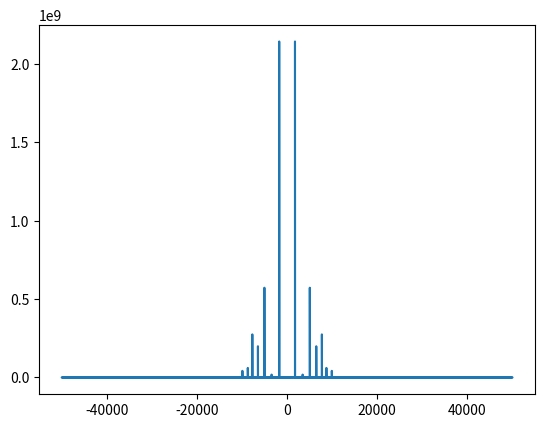

Here is the Python script that generated this plot:
import random
import numpy as np
import matplotlib.pyplot as plt
import matplotlib.animation as animation
from scipy.integrate import odeint
from scipy.fft import fft, fftfreq

n = 10
k = 1000
T = 1000
timestep = 0.01 #sec
window = 20 #sec
window_size = int(window/timestep)

def f(x,t,k): 
    ret = []
    ret.append(0);ret.append(0)
    for i in range(n-2):
        ret.append(x[2*i+3])
        ret.append(k*x[2*i]-k*2*x[2*i+2]+k*x[2*i+4])
    ret.append(0);ret.append(0)
    return ret

x0 = []
for i in range(n):
    x0.append(i)
    if i==0 or i==n-1: x0.append(0)
    else:              x0.append(random.uniform(0,1))

t = np.arange(0,T,step=timestep)
x = odeint(f,x0,t,args=(k,))

def do_fft(a=0,b=len(t)):
    x_sample = x[a:b,:]
    E_x = np.zeros(x_sample.shape[0])
    freq = fftfreq(x_sample.shape[0], d=timestep)
    for i in range(n):
        y = np.abs(fft(x_sample[:,2*i]-x0[2*i]))
        E_x = E_x + (y**2)*(freq**2)*(2*np.pi)**2/2
    return freq, E_x

fig = plt.figure(dpi=300)
ax = fig.gca()
freq, E_x = do_fft()
#freq_, E_x_ = do_fft(0,window_size)
plt.plot(freq/freq[1],E_x,linestyle='-')
#plt.plot(freq_/freq_[1],E_x_,linestyle='--')
plt.show()
'''
ax.set_xlim((np.min(freq/freq[1]),np.max(freq/freq[1])))
ax.set_ylim((0,np.max(E_x)))
curve, = ax.plot([],[], lw=2, color='blue')
title = ax.text(0.5, 0.95, '', transform = ax.transAxes, ha='center', va='center',fontsize=12)

def update(i):
    freq, E_x = do_fft(i,i+window_size)
    curve.set_data(freq/freq[1]*len(t)/window_size, E_x)
    title.set_text('t='+str(i)+'~'+str(i+10)+'s')
    return curve,title,

ani = animation.FuncAnimation(fig=fig, func=update, frames=len(t)-window_size, interval=1, blit=True, repeat=True)
plt.show()
'''

'''
fig = plt.figure(figsize=(4,2),dpi=200)
ax = fig.gca()
ax.set_xlim((-0.5,n-0.5))
ax.axis('off')
title = ax.text(0.5, 0.65, '', transform = ax.transAxes, ha='center', va='center',fontsize=12)

dot = []
for i in range(n):
    d, = ax.plot([], [], color='black', marker='|' if i==0 or i==n-1 else 'o', markersize=15 if i==0 or i==n-1 else 5, linestyle='')
    dot.append(d)

def update(i):
    title.set_text('t='+str(i))
    for j in range(n): dot[j].set_data(x[i][2*j],0)
    return tuple(dot)+(ax,)

def init():
    title.set_text('t=0')
    for j in range(n): dot[j].set_data(x[0][2*j],0)
    return tuple(dot)+(ax,)

ani = animation.FuncAnimation(fig=fig, func=update, frames=100000, init_func=init, interval=1, blit=True, repeat=True)
plt.show()
'''